Run: headless pygame with SDL's dummy video driver; simulated clock (each Clock.tick advances the game by its frame time, no real sleeping); random seed 0; keys injected as events and as key.get_pressed() state; no mouse input.
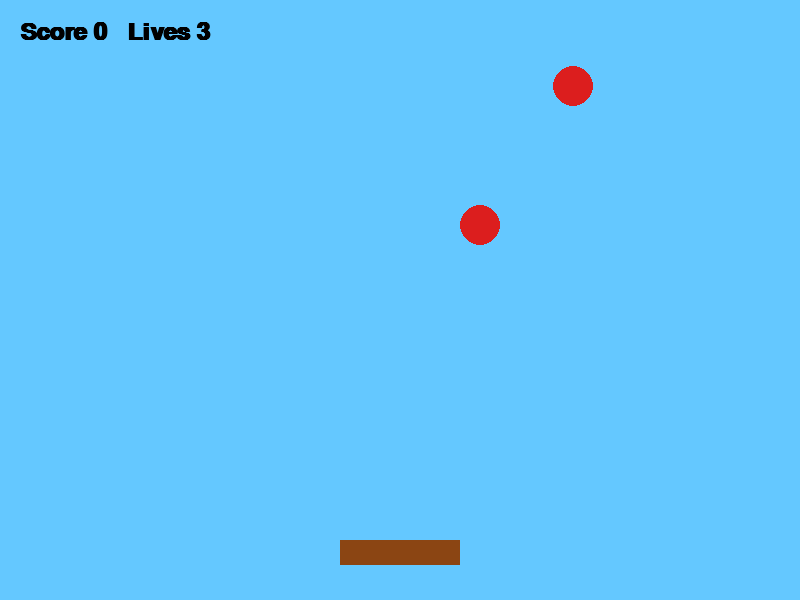
Frame 1 of 3 · flips 1–60 · no input
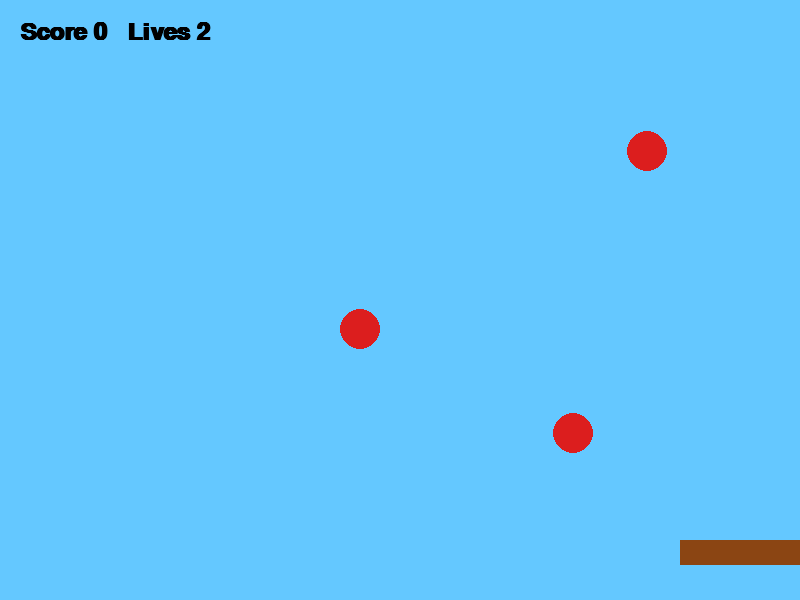
Frame 2 of 3 · flips 61–180 · tapped SPACE, RETURN · held RIGHT (→), D
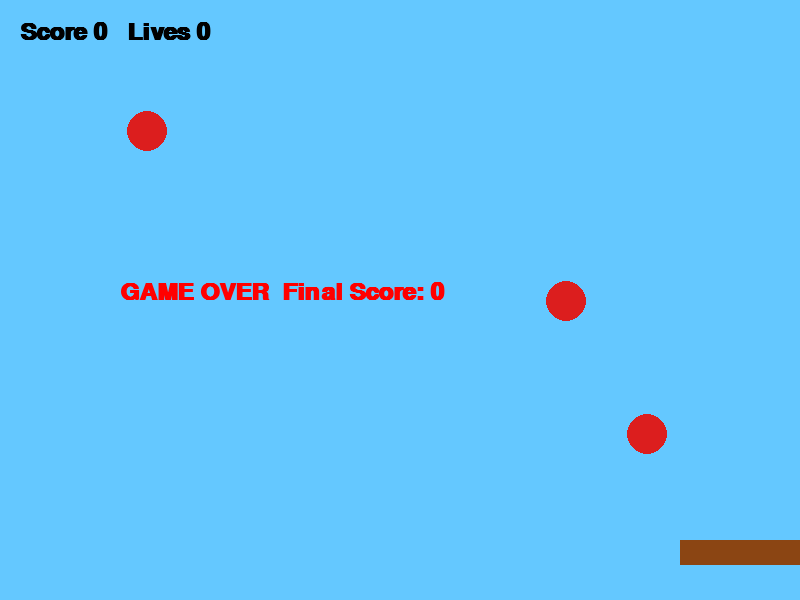
Frame 3 of 3 · flips 181–300 · held DOWN (↓), S (game ended)

The pygame program that drew these frames:

import pygame
import random
import sys
import time

pygame.init()

W, H = 800, 600

screen = pygame.display.set_mode((W, H))
pygame.display.set_caption("Apple Catcher - Keyboard Version")

clock = pygame.time.Clock()

font = pygame.font.SysFont(
    "Arial",
    36,
    bold=True
)

basket_x = W // 2

score = 0
lives = 3

apples = []

spawn_timer = 0

game_start_time = time.time()

running = True

while running:

    for event in pygame.event.get():

        if event.type == pygame.QUIT:

            pygame.quit()
            sys.exit()

    keys = pygame.key.get_pressed()

    if keys[pygame.K_LEFT]:
        basket_x = max(
            60,
            basket_x - 8
        )

    if keys[pygame.K_RIGHT]:
        basket_x = min(
            W - 60,
            basket_x + 8
        )

    # Difficulty increases with time

    elapsed = time.time() - game_start_time

    difficulty = min(
        elapsed / 60,
        4
    )

    # Spawn apples

    spawn_timer -= 1

    if spawn_timer <= 0:

        apple_speed = random.uniform(
            2.5 + difficulty,
            4.0 + difficulty
        )

        apples.append([
            random.randint(50, W - 50),
            0,
            apple_speed
        ])

        spawn_min = max(
            10,
            int(30 - difficulty * 4)
        )

        spawn_max = max(
            20,
            int(60 - difficulty * 8)
        )

        spawn_timer = random.randint(
            spawn_min,
            spawn_max
        )

    # Update apples

    for apple in apples[:]:

        apple[1] += apple[2]

        # Catch

        if (
            apple[1] >= 540
            and abs(apple[0] - basket_x) < 60
        ):

            score += 1
            apples.remove(apple)

        # Miss

        elif apple[1] > H:

            lives -= 1
            apples.remove(apple)

    # Draw

    screen.fill((100, 200, 255))

    for apple in apples:

        pygame.draw.circle(
            screen,
            (220, 30, 30),
            (
                int(apple[0]),
                int(apple[1])
            ),
            20
        )

    pygame.draw.rect(
        screen,
        (139, 69, 19),
        (
            basket_x - 60,
            540,
            120,
            25
        )
    )

    score_text = font.render(
        f"Score {score}   Lives {lives}",
        True,
        (0, 0, 0)
    )

    screen.blit(
        score_text,
        (20, 20)
    )

    if lives <= 0:

        game_over = font.render(
            f"GAME OVER  Final Score: {score}",
            True,
            (255, 0, 0)
        )

        screen.blit(
            game_over,
            (120, 280)
        )

        pygame.display.flip()

        pygame.time.wait(3000)

        running = False

    pygame.display.flip()

    clock.tick(60)

pygame.quit()
